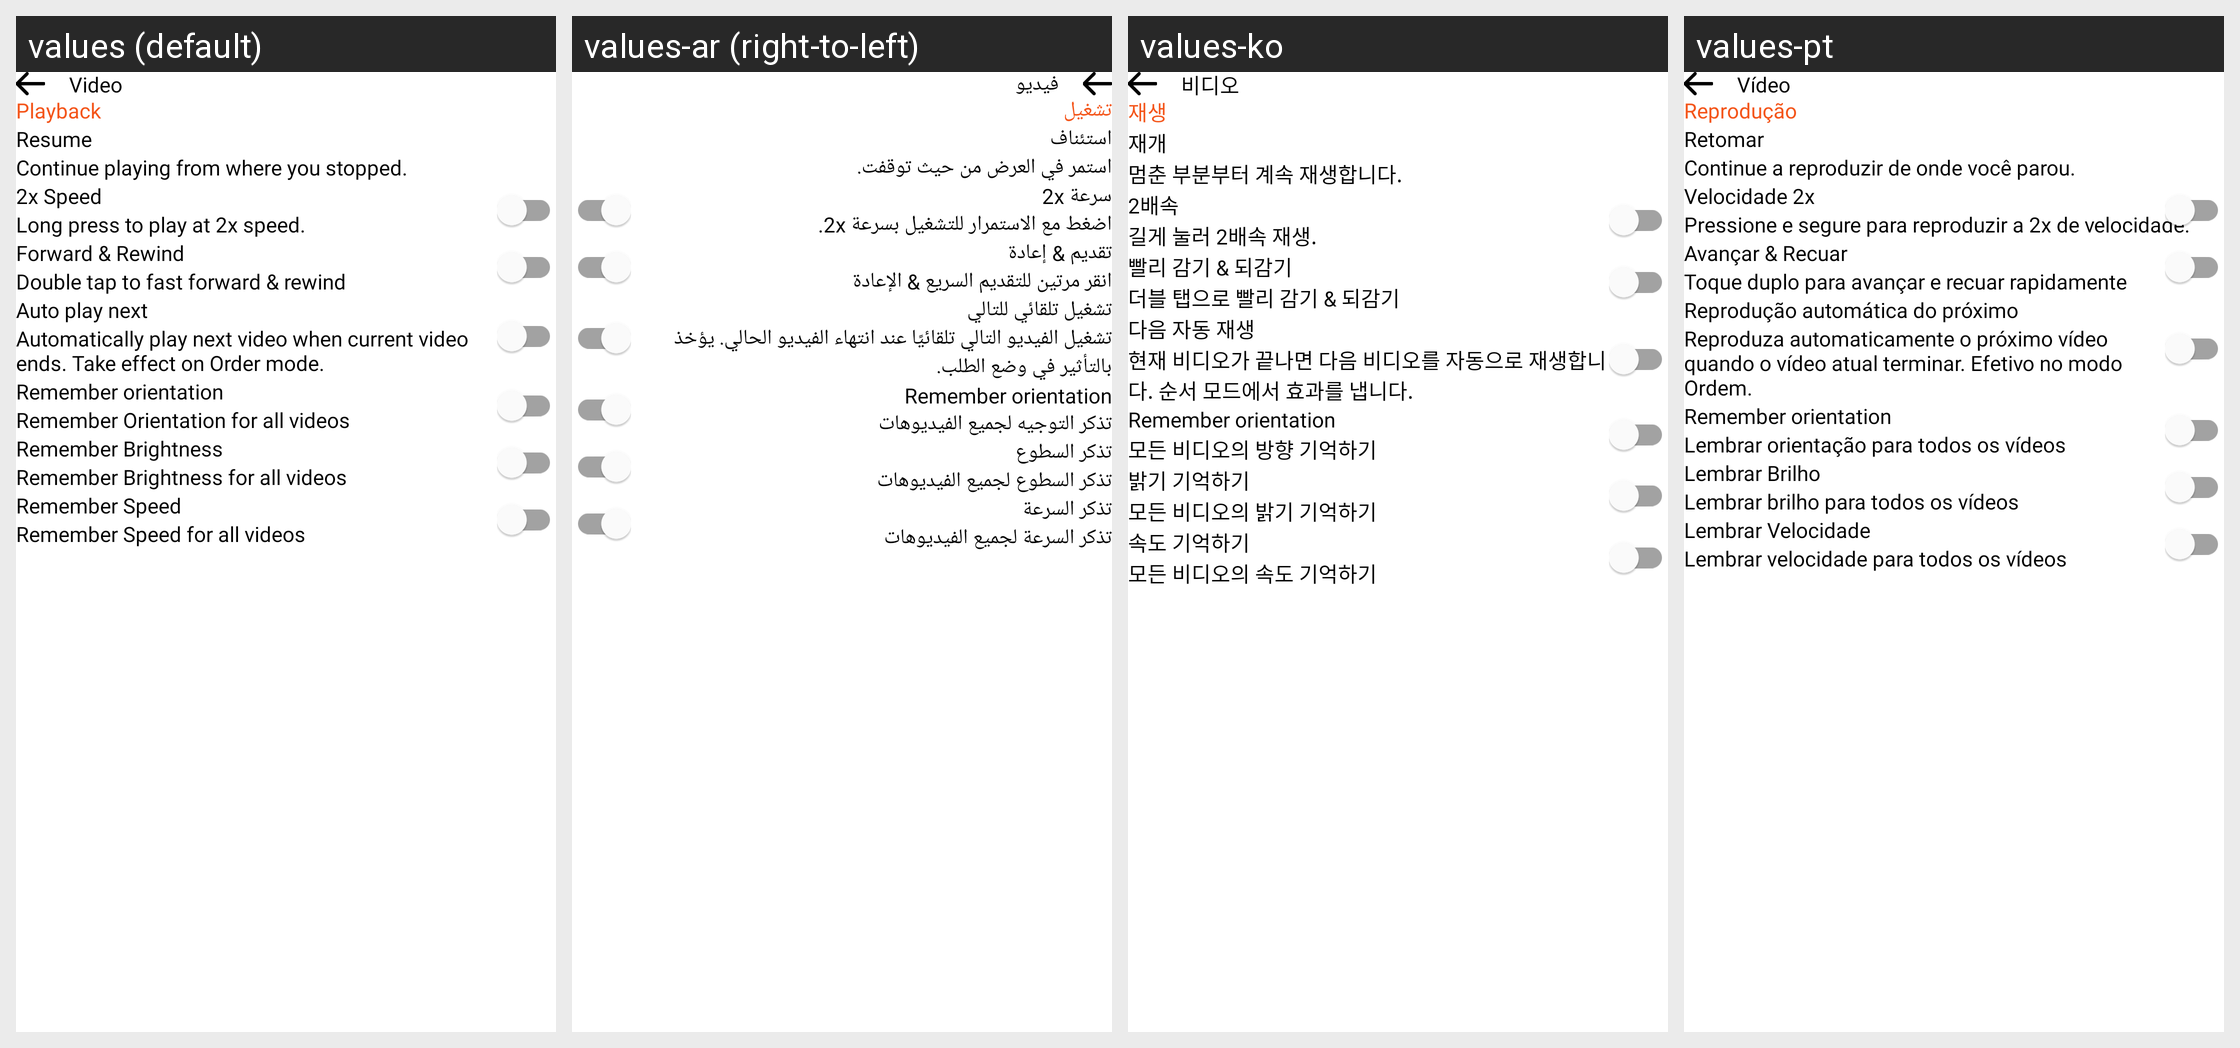

The Android screen above is rendered under several locales of the same app. Produce the string resources it draws, with the default and per-locale values.
Android screen res/layout/fragment_video_setting.xml rendered under 4 locales, left to right: values (default), values-ar (right-to-left), values-ko, values-pt. Device: Nexus 5 (rendered at 1080×1920; each locale shown at half size, 540×960, under a caption strip naming it); theme Theme.BaseProject_2023.
Other locales in the repository, not shown: values-es, values-fr, values-in, values-ja, values-ms, values-pl, values-ru, values-th, values-tr, values-vi.
Strings drawn on this screen, with the default value and each locale's value (text and hints the layout hard-codes, and strings that could not be matched under every locale, appear in the picture but are not listed):

video
  values: Video
  values-ar: فيديو
  values-ko: 비디오
  values-pt: Vídeo

playback
  values: Playback
  values-ar: تشغيل
  values-ko: 재생
  values-pt: Reprodução

resume
  values: Resume
  values-ar: استئناف
  values-ko: 재개
  values-pt: Retomar

resume_description
  values: Continue playing from where you stopped.
  values-ar: استمر في العرض من حيث توقفت.
  values-ko: 멈춘 부분부터 계속 재생합니다.
  values-pt: Continue a reproduzir de onde você parou.

_2x_speed
  values: 2x Speed
  values-ar: سرعة 2x
  values-ko: 2배속
  values-pt: Velocidade 2x

long_press
  values: Long press to play at 2x speed.
  values-ar: اضغط مع الاستمرار للتشغيل بسرعة 2x.
  values-ko: 길게 눌러 2배속 재생.
  values-pt: Pressione e segure para reproduzir a 2x de velocidade.

forward_rewind
  values: Forward & Rewind
  values-ar: تقديم & إعادة
  values-ko: 빨리 감기 & 되감기
  values-pt: Avançar & Recuar

forward_desc
  values: Double tap to fast forward & rewind
  values-ar: انقر مرتين للتقديم السريع & الإعادة
  values-ko: 더블 탭으로 빨리 감기 & 되감기
  values-pt: Toque duplo para avançar e recuar rapidamente

auto_play_next
  values: Auto play next
  values-ar: تشغيل تلقائي للتالي
  values-ko: 다음 자동 재생
  values-pt: Reprodução automática do próximo

auto_play_desc
  values: Automatically play next video when current video ends. Take effect on Order mode.
  values-ar: تشغيل الفيديو التالي تلقائيًا عند انتهاء الفيديو الحالي. يؤخذ بالتأثير في وضع الطلب.
  values-ko: 현재 비디오가 끝나면 다음 비디오를 자동으로 재생합니다. 순서 모드에서 효과를 냅니다.
  values-pt: Reproduza automaticamente o próximo vídeo quando o vídeo atual terminar. Efetivo no modo Ordem.

remember_orientation_for_all_videos
  values: Remember Orientation for all videos
  values-ar: تذكر التوجيه لجميع الفيديوهات
  values-ko: 모든 비디오의 방향 기억하기
  values-pt: Lembrar orientação para todos os vídeos

remember_brightness
  values: Remember Brightness
  values-ar: تذكر السطوع
  values-ko: 밝기 기억하기
  values-pt: Lembrar Brilho

remem_brght
  values: Remember Brightness for all videos
  values-ar: تذكر السطوع لجميع الفيديوهات
  values-ko: 모든 비디오의 밝기 기억하기
  values-pt: Lembrar brilho para todos os vídeos

sound_brightness
  values: Remember Speed
  values-ar: تذكر السرعة
  values-ko: 속도 기억하기
  values-pt: Lembrar Velocidade

sound_remember
  values: Remember Speed for all videos
  values-ar: تذكر السرعة لجميع الفيديوهات
  values-ko: 모든 비디오의 속도 기억하기
  values-pt: Lembrar velocidade para todos os vídeos
